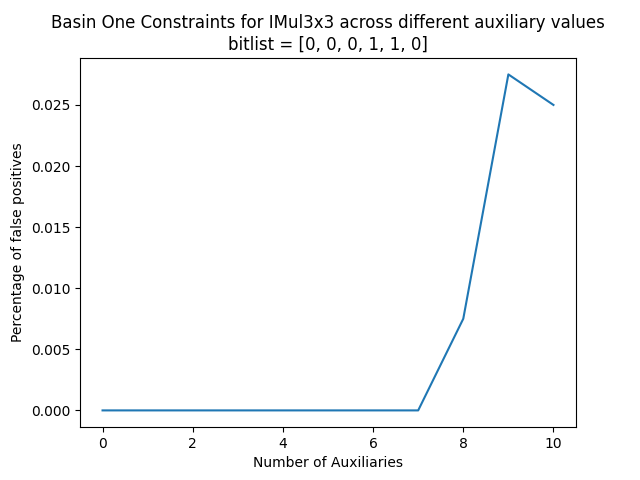

Data behind this chart, as committed beside it:
Percent, False Positives, Constraints
0.0, 0.0, 128.0
1.0, 0.0, 128.0
2.0, 0.0, 128.0
3.0, 0.0, 128.0
4.0, 0.0, 128.0
5.0, 0.0, 128.0
6.0, 0.0, 128.0
7.0, 0.0, 128.0
8.0, 0.0075, 128.0
9.0, 0.0275, 128.0
10.0, 0.025, 128.0
